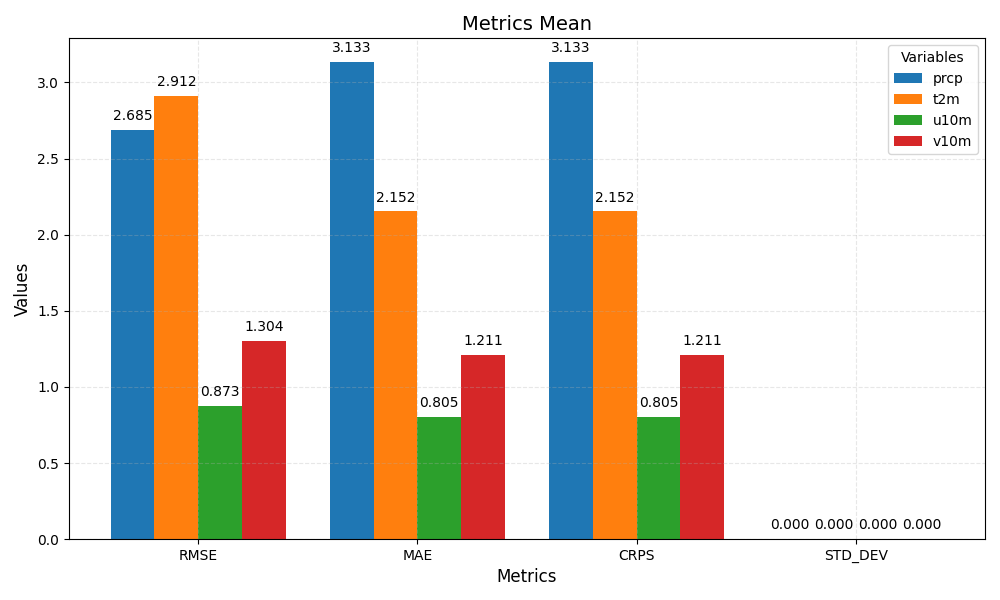

The table this chart was drawn from, first rows:
metric	prcp	t2m	u10m	v10m
RMSE	2.685	2.912	0.873	1.304
MAE	3.133	2.152	0.805	1.211
CRPS	3.133	2.152	0.805	1.211
STD_DEV	0.000	0.000	0.000	0.000
